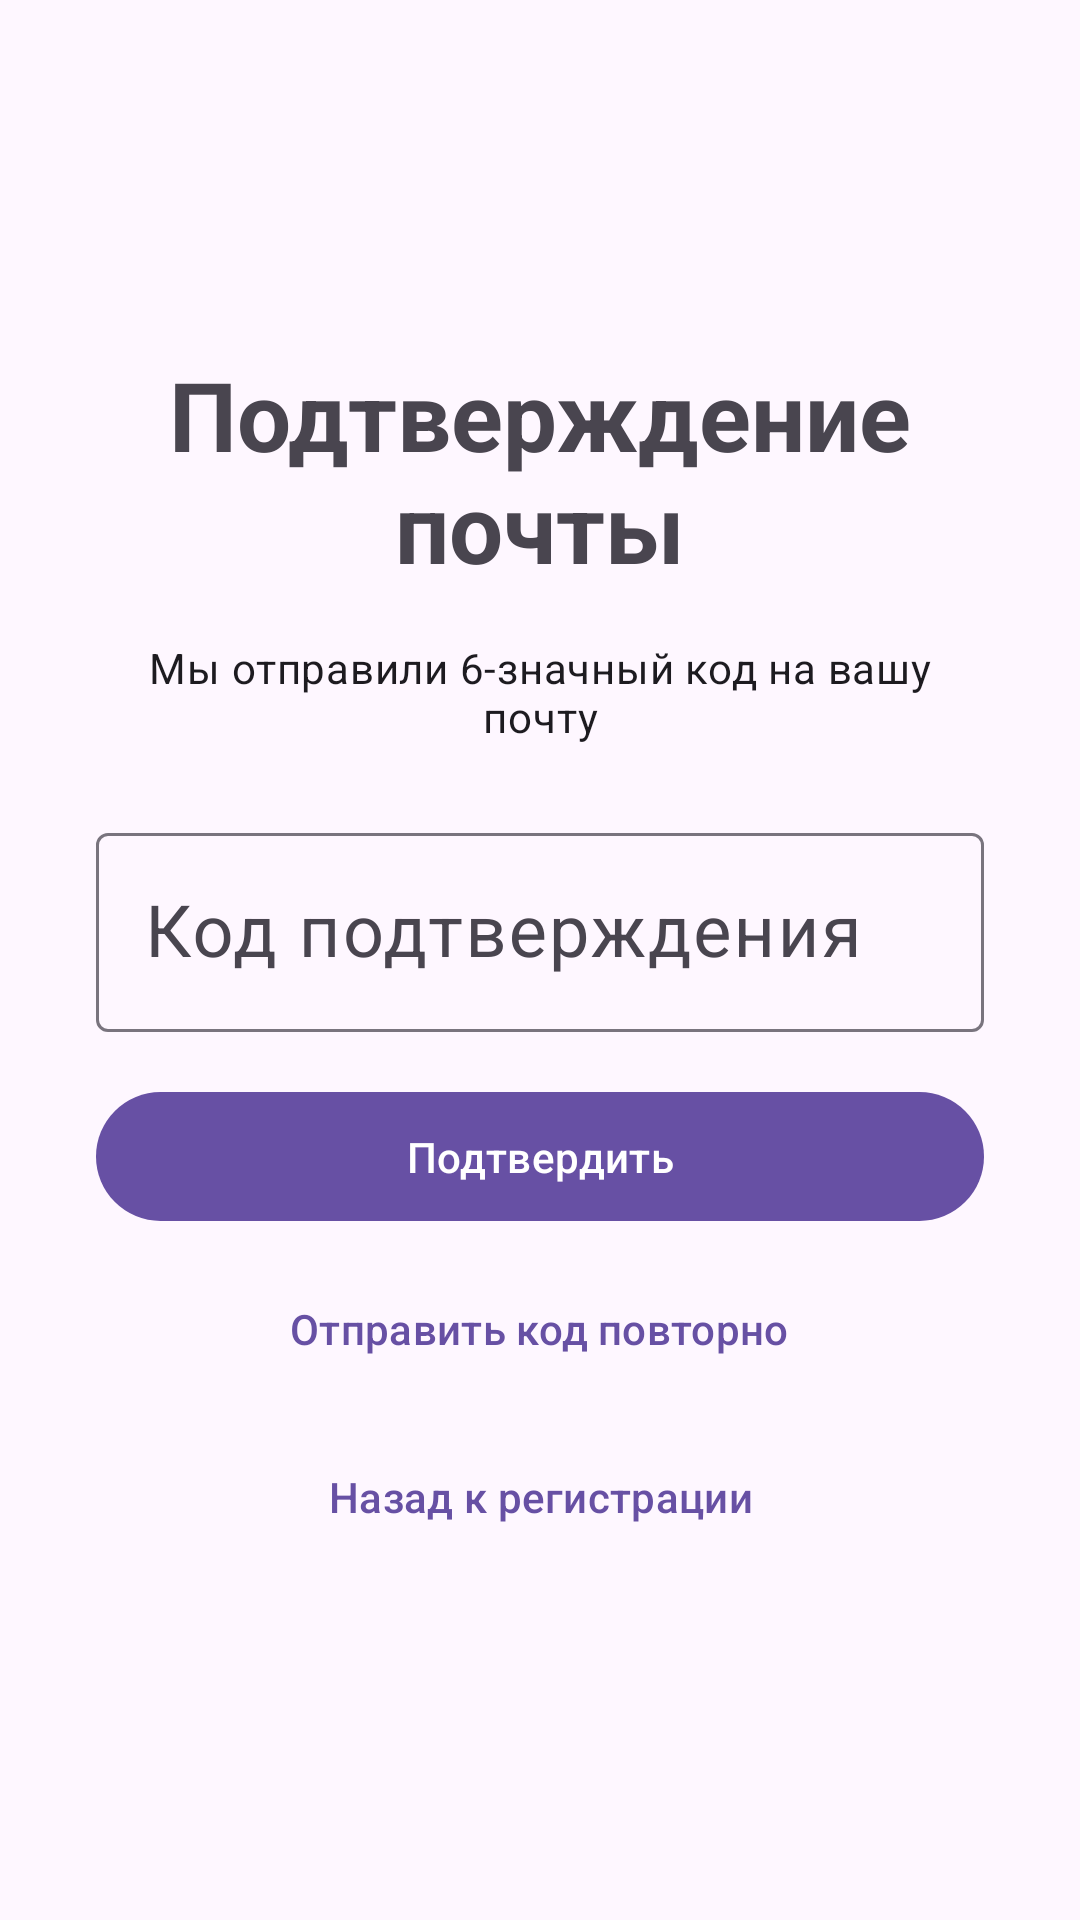

Layout XML and referenced resources for this Android screen:
<!-- AndroidManifest.xml: application theme Theme.SmartFrostApp -->
<!-- res/layout/screen_verification.xml -->
<?xml version="1.0" encoding="utf-8"?>
<LinearLayout xmlns:android="http://schemas.android.com/apk/res/android"
    xmlns:app="http://schemas.android.com/apk/res-auto"
    android:layout_width="match_parent"
    android:layout_height="match_parent"
    android:gravity="center"
    android:orientation="vertical"
    android:padding="32dp">

    <TextView
        android:layout_width="wrap_content"
        android:layout_height="wrap_content"
        android:layout_marginBottom="16dp"
        android:text="Подтверждение почты"
        android:textAppearance="@style/TextAppearance.Material3.HeadlineLarge"
        android:textStyle="bold"
        android:gravity="center" />

    <TextView
        android:id="@+id/txt_verification_info"
        android:layout_width="wrap_content"
        android:layout_height="wrap_content"
        android:layout_marginBottom="24dp"
        android:text="Мы отправили 6-значный код на вашу почту"
        android:textAppearance="@style/TextAppearance.Material3.BodyMedium"
        android:gravity="center" />

    <com.google.android.material.textfield.TextInputLayout
        style="@style/Widget.Material3.TextInputLayout.OutlinedBox"
        android:layout_width="match_parent"
        android:layout_height="wrap_content"
        android:layout_marginBottom="16dp"
        android:hint="Код подтверждения">

        <com.google.android.material.textfield.TextInputEditText
            android:id="@+id/edit_verification_code"
            android:layout_width="match_parent"
            android:layout_height="wrap_content"
            android:inputType="number"
            android:maxLength="6"
            android:textAlignment="center"
            android:textSize="24sp" />
    </com.google.android.material.textfield.TextInputLayout>

    <TextView
        android:id="@+id/txt_verification_error"
        android:layout_width="wrap_content"
        android:layout_height="wrap_content"
        android:layout_marginBottom="16dp"
        android:textColor="?attr/colorError"
        android:textSize="14sp"
        android:visibility="gone" />

    <com.google.android.material.button.MaterialButton
        android:id="@+id/btn_verify"
        android:layout_width="match_parent"
        android:layout_height="wrap_content"
        android:paddingVertical="12dp"
        android:text="Подтвердить" />

    <com.google.android.material.button.MaterialButton
        android:id="@+id/btn_resend_code"
        style="@style/Widget.Material3.Button.TextButton"
        android:layout_width="wrap_content"
        android:layout_height="wrap_content"
        android:layout_marginTop="8dp"
        android:text="Отправить код повторно" />

    <com.google.android.material.button.MaterialButton
        android:id="@+id/btn_back_to_register"
        style="@style/Widget.Material3.Button.TextButton"
        android:layout_width="wrap_content"
        android:layout_height="wrap_content"
        android:layout_marginTop="8dp"
        android:text="Назад к регистрации" />

</LinearLayout>
<!-- resources referenced by this layout -->
<resources>
  <style name="Theme.SmartFrostApp" parent="Base.Theme.SmartFrostApp" />
  <style name="Base.Theme.SmartFrostApp" parent="Theme.Material3.DayNight.NoActionBar">
          
          
      </style>
</resources>
